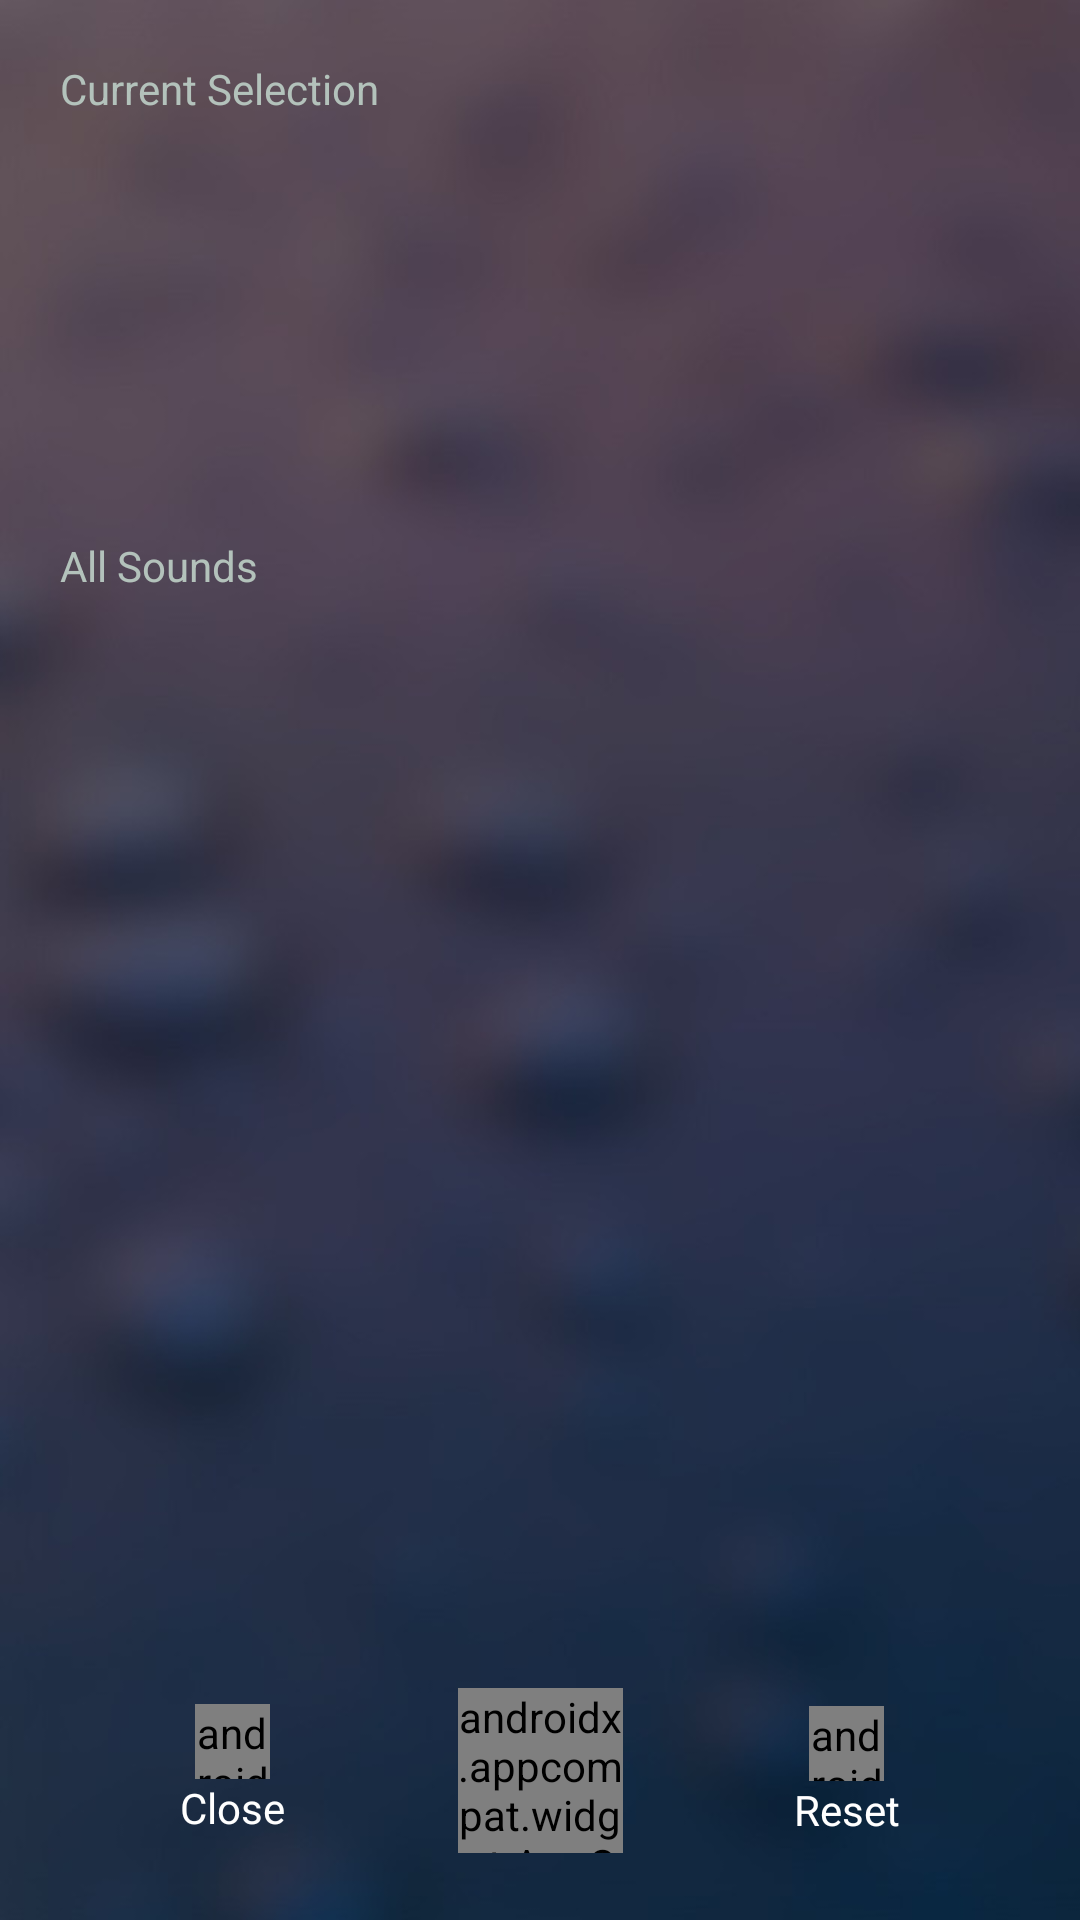

Produce the Android XML layout that renders to this screen, including the resource entries it uses.
<!-- AndroidManifest.xml: application theme Theme.PerfectSound -->
<!-- res/layout/activity_effect.xml -->
<?xml version="1.0" encoding="utf-8"?>
<androidx.appcompat.widget.LinearLayoutCompat xmlns:android="http://schemas.android.com/apk/res/android"
    xmlns:app="http://schemas.android.com/apk/res-auto"
    xmlns:tools="http://schemas.android.com/tools"
    android:layout_width="match_parent"
    android:layout_height="match_parent"
    android:background="@drawable/my_back"
    android:orientation="vertical"
    tools:context=".ui.EffectActivity">

    <androidx.appcompat.widget.AppCompatTextView
        android:layout_width="match_parent"
        android:layout_height="wrap_content"
        android:layout_marginLeft="20dp"
        android:layout_marginTop="20dp"
        android:text="Current Selection"
        android:textColor="@color/dark_white" />

    <androidx.recyclerview.widget.RecyclerView
        android:id="@+id/selectedEffectsRecyclerview"
        android:layout_width="match_parent"
        android:layout_height="100dp"
        android:layout_margin="10dp" />

    <androidx.appcompat.widget.AppCompatTextView
        android:layout_width="match_parent"
        android:layout_height="wrap_content"
        android:layout_marginLeft="20dp"
        android:layout_marginTop="20dp"
        android:text="All Sounds"
        android:textColor="@color/dark_white" />

    <androidx.recyclerview.widget.RecyclerView
        android:id="@+id/allEffectsRecyclerView"
        android:layout_width="match_parent"
        android:layout_height="0dp"
        android:layout_margin="10dp"
        android:layout_weight="1" />

    <androidx.constraintlayout.widget.ConstraintLayout
        android:layout_width="match_parent"
        android:layout_height="100dp"
        android:layout_marginLeft="60dp"
        android:layout_marginRight="60dp"
        android:gravity="center_vertical">

        <androidx.appcompat.widget.LinearLayoutCompat
            android:id="@+id/closeBtn"
            android:layout_width="wrap_content"
            android:layout_height="wrap_content"
            android:background="?android:attr/selectableItemBackgroundBorderless"
            android:gravity="center_horizontal"
            android:orientation="vertical"
            app:layout_constraintBottom_toBottomOf="parent"
            app:layout_constraintLeft_toLeftOf="parent"
            app:layout_constraintTop_toTopOf="parent">

            <androidx.appcompat.widget.AppCompatTextView
                android:layout_width="25dp"
                android:layout_height="25dp"
                android:fontFamily="@font/flat_icon"
                android:gravity="center"
                android:text="@string/fi_close"
                android:textColor="@color/white"
                android:textSize="23dp" />

            <androidx.appcompat.widget.AppCompatTextView
                android:layout_width="wrap_content"
                android:layout_height="wrap_content"
                android:text="Close"
                android:textColor="@color/white" />
        </androidx.appcompat.widget.LinearLayoutCompat>


        <androidx.appcompat.widget.AppCompatTextView
            android:id="@+id/applyBtn"
            android:layout_width="55dp"
            android:layout_height="55dp"
            android:background="@drawable/circle_back_2"
            android:fontFamily="@font/line_awesome"
            android:gravity="center"
            android:text="@string/la_check"
            android:textColor="@color/white"
            android:textSize="25dp"
            app:layout_constraintBottom_toBottomOf="parent"
            app:layout_constraintLeft_toLeftOf="parent"
            app:layout_constraintRight_toRightOf="parent"
            app:layout_constraintTop_toTopOf="parent" />

        <androidx.appcompat.widget.LinearLayoutCompat
            android:id="@+id/resetBtn"
            android:layout_width="wrap_content"
            android:layout_height="wrap_content"
            android:background="?android:attr/selectableItemBackgroundBorderless"
            android:gravity="center_horizontal"
            android:orientation="vertical"
            app:layout_constraintBottom_toBottomOf="parent"
            app:layout_constraintRight_toRightOf="parent"
            app:layout_constraintTop_toTopOf="parent"
            app:layout_constraintVertical_bias="0.509">

            <androidx.appcompat.widget.AppCompatTextView
                android:layout_width="25dp"
                android:layout_height="25dp"
                android:fontFamily="@font/flat_icon"
                android:gravity="center_horizontal"
                android:text="@string/fi_custom"
                android:textColor="@color/white"
                android:textSize="23dp" />

            <androidx.appcompat.widget.AppCompatTextView
                android:layout_width="wrap_content"
                android:layout_height="wrap_content"
                android:text="Reset"
                android:textColor="@color/white" />
        </androidx.appcompat.widget.LinearLayoutCompat>
    </androidx.constraintlayout.widget.ConstraintLayout>
</androidx.appcompat.widget.LinearLayoutCompat>
<!-- resources referenced by this layout -->
<resources>
  <color name="dark_white">#B3C2BB</color>
  <color name="white">#FFFFFFFF</color>
  <!-- drawable circle_back_2 (drawable) -->
  <?xml version="1.0" encoding="utf-8"?>
  <shape xmlns:android="http://schemas.android.com/apk/res/android"
      android:shape="oval">
      <solid android:color="#F2A602" />
  </shape>
  <!-- drawable my_back: jpg bitmap (drawable-nodpi, 30901 bytes) -->
  <string name="fi_close"></string>
  <string name="fi_custom"></string>
  <string name="la_check"></string>
  <style name="Theme.PerfectSound" parent="Theme.MaterialComponents.DayNight.NoActionBar">
          
          <item name="colorPrimary">@color/black</item>
          <item name="colorPrimaryVariant">@color/black</item>
          <item name="colorOnPrimary">@color/white</item>
          
          <item name="colorSecondary">@color/black</item>
          <item name="colorSecondaryVariant">@color/black</item>
          <item name="colorOnSecondary">@color/black</item>
          <item name="android:windowTranslucentStatus">true</item>
          
          <item name="android:statusBarColor" tools:targetApi="l">?attr/colorPrimaryVariant</item>
          
      </style>
  <color name="black">#000000</color>
</resources>
